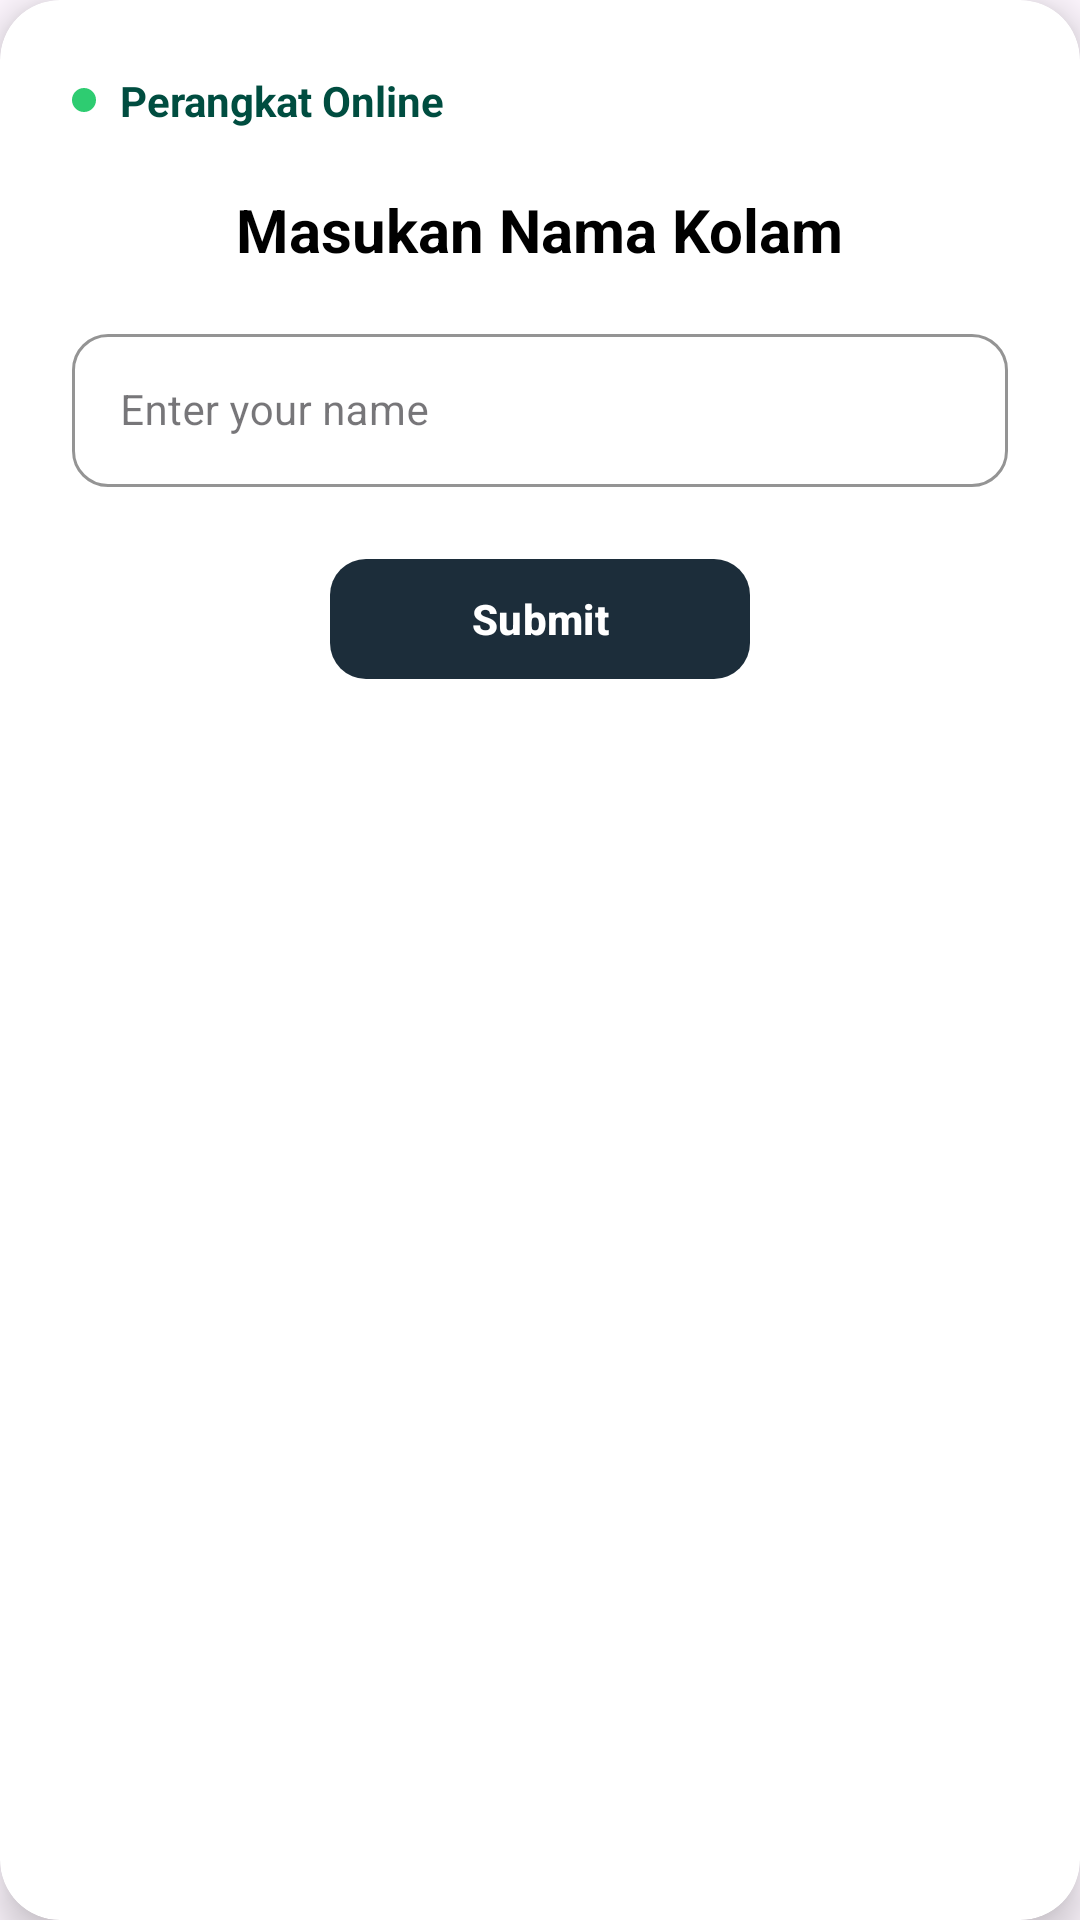

Layout XML and referenced resources for this Android screen:
<!-- AndroidManifest.xml: application theme Theme.ProyekInotekAI -->
<!-- res/layout/dialoge_edit_device.xml -->
<?xml version="1.0" encoding="utf-8"?>
<androidx.cardview.widget.CardView xmlns:android="http://schemas.android.com/apk/res/android"
    xmlns:app="http://schemas.android.com/apk/res-auto"
    android:layout_width="320dp"
    android:layout_height="wrap_content"
    app:cardCornerRadius="20dp"
    app:cardElevation="8dp"
    android:layout_gravity="center">

    <LinearLayout
        android:layout_width="match_parent"
        android:layout_height="wrap_content"
        android:orientation="vertical"
        android:padding="24dp">

        
        <LinearLayout
            android:layout_width="match_parent"
            android:layout_height="wrap_content"
            android:orientation="horizontal"
            android:gravity="center_vertical"
            android:layout_marginBottom="20dp">

            <View
                android:layout_width="8dp"
                android:layout_height="8dp"
                android:background="@drawable/dot_green_8"
                android:layout_marginEnd="8dp"/>

            <TextView
                android:layout_width="0dp"
                android:layout_height="wrap_content"
                android:layout_weight="1"
                android:text="Perangkat Online"
                android:textColor="#004D40"
                android:textSize="14sp"
                android:textStyle="bold"/>
        </LinearLayout>

        
        <TextView
            android:layout_width="wrap_content"
            android:layout_height="wrap_content"
            android:text="Masukan Nama Kolam"
            android:textSize="20sp"
            android:textStyle="bold"
            android:textColor="#000000"
            android:layout_marginBottom="16dp"
            android:layout_gravity="center"/>

        
        <com.google.android.material.textfield.TextInputLayout
            android:layout_width="match_parent"
            android:layout_height="wrap_content"
            android:hint="Enter your name"
            app:boxCornerRadiusTopStart="12dp"
            app:boxCornerRadiusTopEnd="12dp"
            app:boxCornerRadiusBottomStart="12dp"
            app:boxCornerRadiusBottomEnd="12dp"
            app:boxStrokeWidth="1dp"
            app:boxStrokeColor="#CCCCCC"
            style="@style/Widget.MaterialComponents.TextInputLayout.OutlinedBox">

            <com.google.android.material.textfield.TextInputEditText
                android:id="@+id/etDeviceName"
                android:layout_width="match_parent"
                android:layout_height="wrap_content"
                android:inputType="text"
                android:textSize="14sp"
                android:padding="16dp"/>
        </com.google.android.material.textfield.TextInputLayout>

        
        <com.google.android.material.button.MaterialButton
            android:id="@+id/btnSubmit"
            android:layout_width="140dp"
            android:layout_height="48dp"
            android:text="Submit"
            android:textColor="#FFFFFF"
            android:textStyle="bold"
            app:backgroundTint="#1C2D3A"
            app:cornerRadius="12dp"
            android:layout_gravity="center"
            android:layout_marginTop="20dp"/>

    </LinearLayout>

</androidx.cardview.widget.CardView>
<!-- resources referenced by this layout -->
<resources>
  <!-- drawable dot_green_8 (drawable) -->
  <shape xmlns:android="http://schemas.android.com/apk/res/android">
      <size android:width="8dp" android:height="8dp"/>
      <solid android:color="#2ECC71"/>
      <corners android:radius="4dp"/>
  </shape>
  <style name="Theme.ProyekInotekAI" parent="Base.Theme.ProyekInotekAI" />
  <style name="Base.Theme.ProyekInotekAI" parent="Theme.Material3.DayNight.NoActionBar">
          
          
      </style>
</resources>
